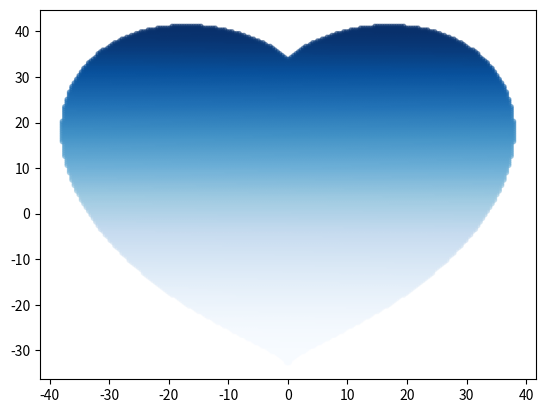

Recreate this plot in Python.
import numpy as np
import matplotlib.pyplot as plt

x_coords = np.linspace(-100, 100, 500)
y_coords = np.linspace(-100, 100, 500)
points = []
for y in y_coords:
    for x in x_coords:
        if ((x*0.03)**2+(y*0.03)**2-1)**3-(x*0.03)**2*(y*0.03)**3 <= 0:
            points.append({"x": x, "y": y})
heart_x = list(map(lambda point: point["x"], points))
heart_y = list(map(lambda point: point["y"], points))

plt.scatter(heart_x, heart_y, s=10, alpha=0.5,c=range(len(heart_x)),cmap="Blues")
plt.show()
#改变颜色，cmap="颜色")
#<cmap="autumn"> 橙色的爱心送给热情洋溢的她
#<cmap="cool"> 紫色的爱心送给优雅宁静的她
#<cmap="magma"> 晚霞般的爱心送给醇厚脱俗的她
#<cmap="rainbow"> 彩虹般的爱心送给充满绚丽幻想的她
#<cmap="Reds"> 炽热的爱心送给热烈奔放的她
#<cmap="spring"> 青春的爱心送给充满朝气的她
#<cmap="viridis"> 翡翠色的爱心送给平静柔和的她
#<cmap="gist_rainbow"> 五彩缤纷的爱心送给多姿多彩的她
